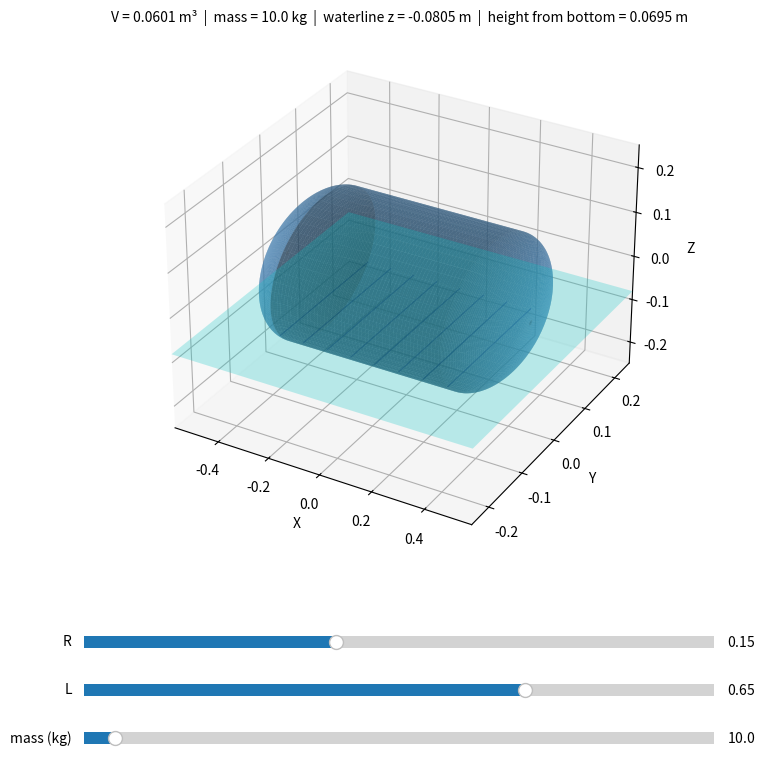

Here is the Python script that generated this plot:
import math
import numpy as np
import matplotlib.pyplot as plt
from matplotlib.widgets import Slider
from mpl_toolkits.mplot3d import Axes3D

RHO_WATER = 1000.0   # kg/m³


def pill_volume(R, L):
    return (4/3) * math.pi * R**3 + math.pi * R**2 * L


def submerged_volume(R, L, z_w):
    """Volume below z_w for horizontal pill (axis along X, centred at origin).

    Cross-section at height z:
      cylinder part  : 2L * sqrt(R²-z²)
      two hemispheres: π  * (R²-z²)

    Integrated analytically from -R to z_w.
    """
    if z_w <= -R:
        return 0.0
    if z_w >= R:
        return pill_volume(R, L)

    def F_cyl(z):
        # antiderivative of 2L*sqrt(R²-z²)
        return L * (z * math.sqrt(R**2 - z**2) + R**2 * math.asin(z / R))

    def F_hemi(z):
        # antiderivative of π*(R²-z²)
        return math.pi * (R**2 * z - z**3 / 3)

    return (F_cyl(z_w) - F_cyl(-R)) + (F_hemi(z_w) - F_hemi(-R))


def waterline_z(R, L, mass):
    """Bisect for z_w where displaced volume × ρ_water = mass."""
    V_needed = mass / RHO_WATER
    if V_needed <= 0:
        return -R
    if V_needed >= pill_volume(R, L):
        return R          # sinks
    z_lo, z_hi = -R, R
    for _ in range(60):
        z_mid = (z_lo + z_hi) / 2
        if submerged_volume(R, L, z_mid) < V_needed:
            z_lo = z_mid
        else:
            z_hi = z_mid
    return (z_lo + z_hi) / 2


def pill_surface(R, L, n=100):
    """Pill with long axis along X."""
    theta = np.linspace(0, 2 * np.pi, n)
    x_cyl = np.linspace(-L / 2, L / 2, n)
    X_cyl, Theta = np.meshgrid(x_cyl, theta)
    Y_cyl = R * np.cos(Theta)
    Z_cyl = R * np.sin(Theta)

    phi = np.linspace(0, np.pi / 2, n // 2)
    Theta_h, Phi = np.meshgrid(theta, phi)

    # right hemisphere (x > 0 end)
    X_rhs =  L / 2 + R * np.cos(Phi)
    Y_rhs = R * np.sin(Phi) * np.cos(Theta_h)
    Z_rhs = R * np.sin(Phi) * np.sin(Theta_h)

    # left hemisphere (x < 0 end)
    X_lhs = -L / 2 - R * np.cos(Phi)
    Y_lhs = R * np.sin(Phi) * np.cos(Theta_h)
    Z_lhs = R * np.sin(Phi) * np.sin(Theta_h)

    return (X_cyl, Y_cyl, Z_cyl), (X_rhs, Y_rhs, Z_rhs), (X_lhs, Y_lhs, Z_lhs)


# ── initial values ────────────────────────────────────────────────────────────
R0, L0 = 0.15, 0.65
mass0  = 10.0    # kg

fig = plt.figure(figsize=(9, 8))
ax  = fig.add_axes([0.05, 0.30, 0.9, 0.66], projection="3d")

ax_R    = fig.add_axes([0.15, 0.18, 0.7, 0.03])
ax_L    = fig.add_axes([0.15, 0.12, 0.7, 0.03])
ax_mass = fig.add_axes([0.15, 0.06, 0.7, 0.03])

slider_R    = Slider(ax_R,    "R",          0.05, 0.30,   valinit=R0,    valstep=0.005)
slider_L    = Slider(ax_L,    "L",          0.30, 0.80,   valinit=L0,    valstep=0.005)
slider_mass = Slider(ax_mass, "mass (kg)",  0.1,  200.0,  valinit=mass0, valstep=0.1)


def draw(R, L, mass):
    ax.cla()

    (X_cyl, Y_cyl, Z_cyl), (X_rhs, Y_rhs, Z_rhs), (X_lhs, Y_lhs, Z_lhs) = pill_surface(R, L)
    ax.plot_surface(X_cyl, Y_cyl, Z_cyl, color="steelblue", alpha=0.6)
    ax.plot_surface(X_rhs, Y_rhs, Z_rhs, color="steelblue", alpha=0.6)
    ax.plot_surface(X_lhs, Y_lhs, Z_lhs, color="steelblue", alpha=0.6)

    lim_x = L / 2 + R + 0.1
    lim_r = R + 0.1
    ax.set_xlim(-lim_x, lim_x)
    ax.set_ylim(-lim_r, lim_r)
    ax.set_zlim(-lim_r, lim_r)
    ax.set_xlabel("X"); ax.set_ylabel("Y"); ax.set_zlabel("Z")

    V_total = pill_volume(R, L)
    sinks   = (mass / RHO_WATER) >= V_total

    if sinks:
        ax.set_title(
            f"V = {V_total:.4f} m³  |  mass = {mass:.1f} kg  |  SINKS",
            fontsize=11
        )
    else:
        z_w        = waterline_z(R, L, mass)
        h_from_bot = z_w + R          # height from the very bottom of the pill

        # water plane
        xs = np.linspace(-lim_x, lim_x, 2)
        ys = np.linspace(-lim_r,  lim_r, 2)
        Xw, Yw = np.meshgrid(xs, ys)
        Zw = np.full_like(Xw, z_w)
        ax.plot_surface(Xw, Yw, Zw, color="cyan", alpha=0.25)

        # waterline ring on pill surface
        theta_ring = np.linspace(0, 2 * np.pi, 200)
        y_ring = np.sqrt(max(R**2 - z_w**2, 0)) * np.cos(theta_ring)
        z_ring = np.full_like(theta_ring, z_w)
        for x_pos in np.linspace(-L/2, L/2, 8):
            ax.plot([x_pos]*len(theta_ring), y_ring, z_ring,
                    color="navy", lw=0.6, alpha=0.5)

        ax.set_title(
            f"V = {V_total:.4f} m³  |  mass = {mass:.1f} kg  |  "
            f"waterline z = {z_w:.4f} m  |  height from bottom = {h_from_bot:.4f} m",
            fontsize=10
        )

    fig.canvas.draw_idle()


def update(_):
    draw(slider_R.val, slider_L.val, slider_mass.val)


slider_R.on_changed(update)
slider_L.on_changed(update)
slider_mass.on_changed(update)

draw(R0, L0, mass0)
plt.show()
